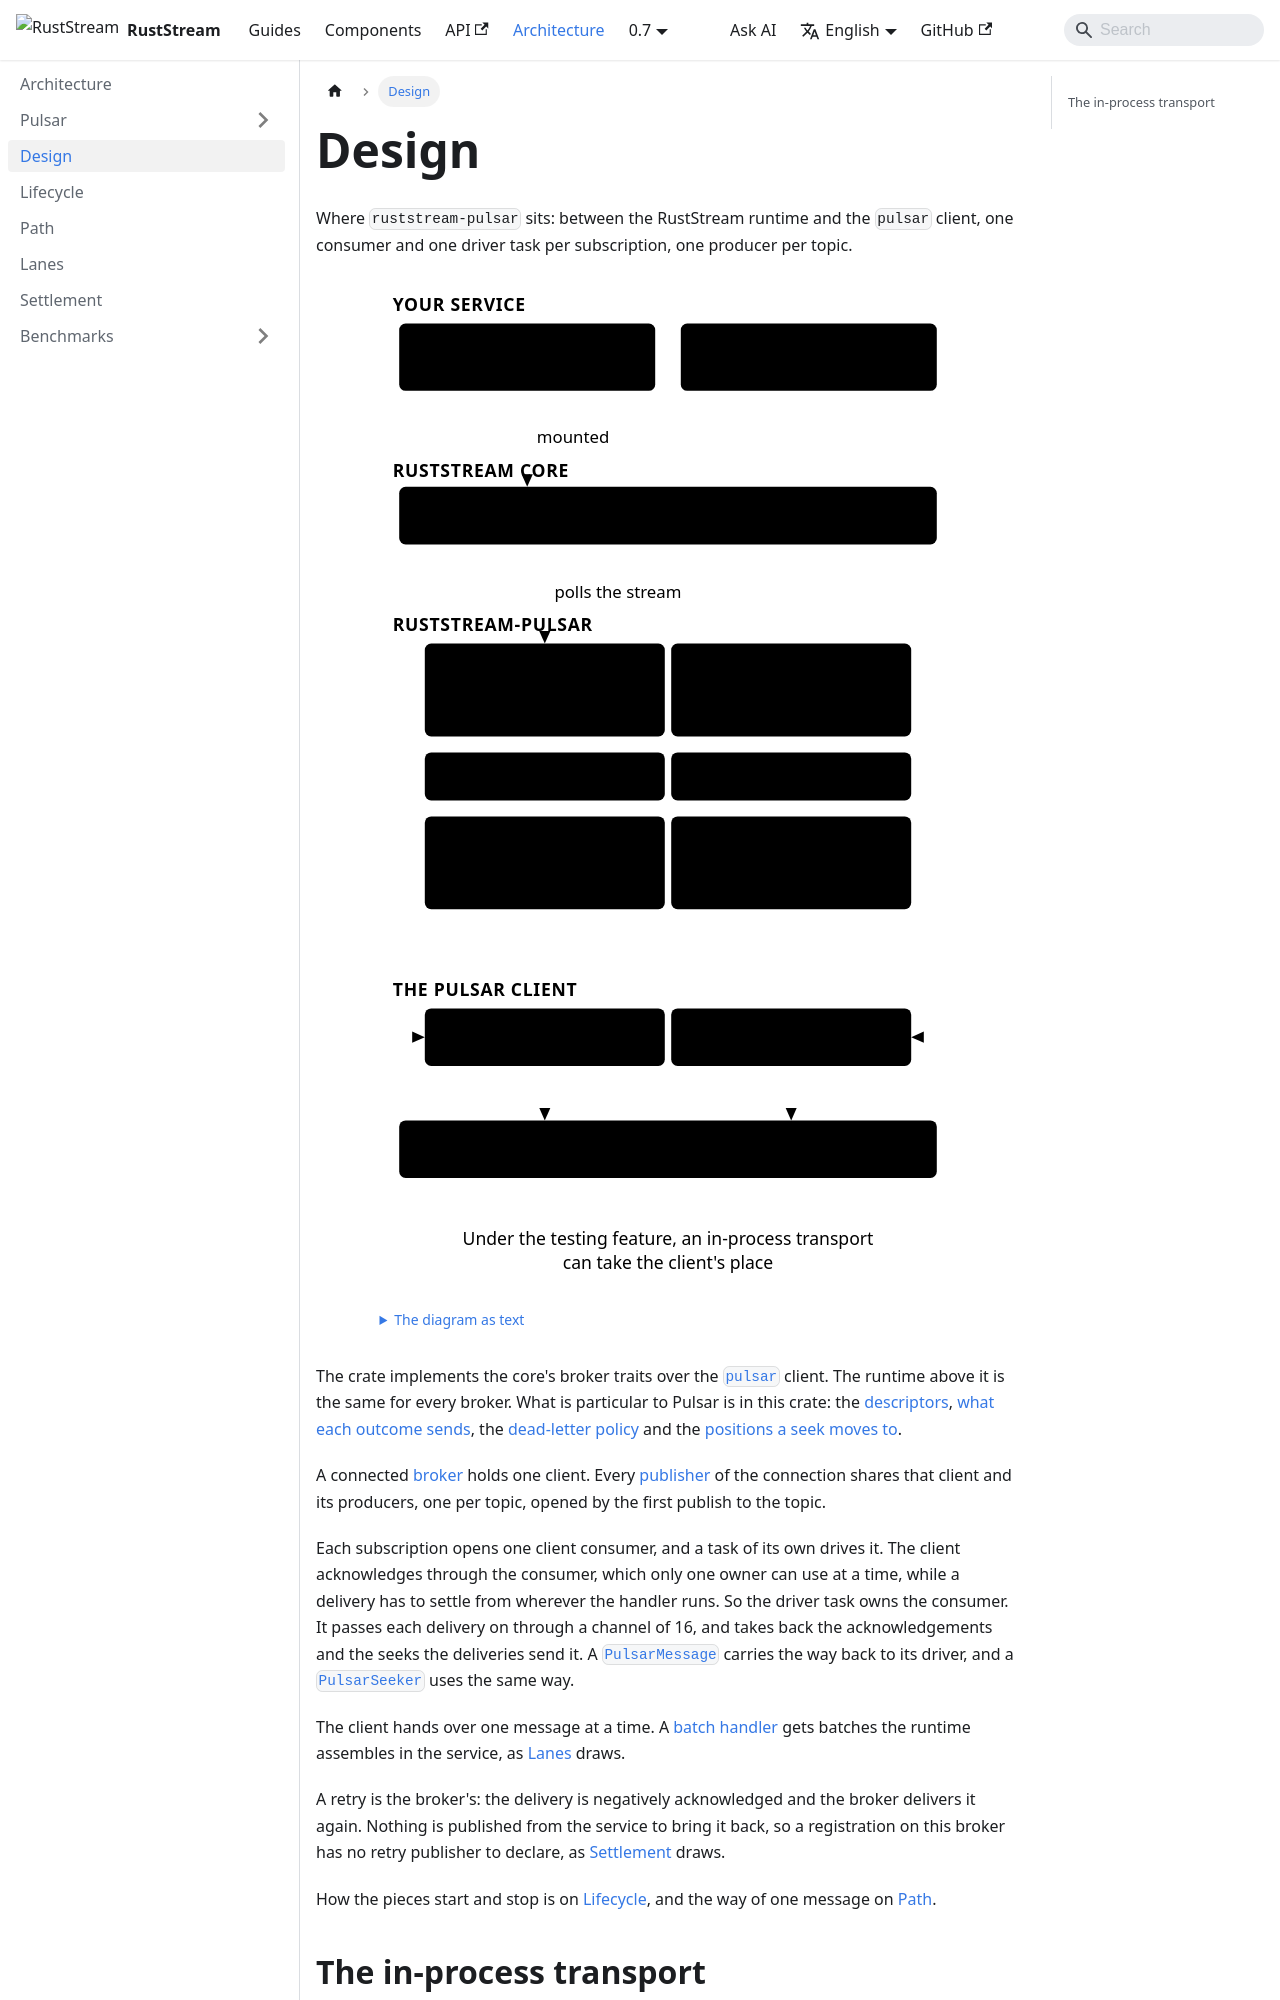

repository: powersemmi/ruststream-pulsar · page: 0.7/architecture/design/index.html · generator: docusaurus

---
title: Design
sidebar_position: 2
description: "Where ruststream-pulsar sits: between the RustStream runtime and the pulsar client, one consumer and one driver task per subscription, one producer per topic."
---

import {Diagram} from '@site/src/components/Diagrams';

export const words = {
  "title": "The service, the RustStream runtime, this crate, the pulsar client and the Pulsar cluster, top to bottom",
  "text": "The diagram as text",
  "service": "Your service",
  "handlers": ["#[subscriber]", "handlers"],
  "app": ["RustStream::new(..)", ".with_broker(..)"],
  "core": "RustStream core",
  "runtime": "Runtime: dispatch, lanes, settlement, batches",
  "crate": "ruststream-pulsar",
  "subscriber": ["PulsarSubscriber", "and its driver task"],
  "publishers": ["PulsarPublisher", "a producer per topic"],
  "message": "PulsarMessage",
  "seeker": "PulsarSeeker",
  "broker": ["PulsarBroker", "configuration"],
  "descriptors": ["PulsarSubscription,", "PulsarTopic"],
  "client": "The pulsar client",
  "consumer": ["Consumer", "one per subscription"],
  "producer": ["Producer", "one per topic"],
  "cluster": "Pulsar cluster",
  "inProcess": ["Under the testing feature, an in-process transport", "can take the client's place"],
  "mounted": "mounted",
  "polls": "polls the stream"
};

# Design

Where `ruststream-pulsar` sits: between the RustStream runtime and the `pulsar` client, one consumer
and one driver task per subscription, one producer per topic.

<Diagram name="design" words={words} />

The crate implements the core's broker traits over the
[`pulsar`](https://docs.rs/pulsar/6.9.0/pulsar/) client. The runtime above it is the same for every
broker. What is particular to Pulsar is in this crate: the
[descriptors](../components/subscriptions/index.md), [what each outcome sends](settlement.md), the
[dead-letter policy](../components/settlement/dead-letters.md) and the
[positions a seek moves to](../components/positions/index.md).

A connected [broker](../components/broker/index.md) holds one client. Every
[publisher](../components/publishing/index.md) of the connection shares that client and its
producers, one per topic, opened by the first publish to the topic.

Each subscription opens one client consumer, and a task of its own drives it. The client
acknowledges through the consumer, which only one owner can use at a time, while a delivery has to
settle from wherever the handler runs. So the driver task owns the consumer. It passes each
delivery on through a channel of 16, and takes back the acknowledgements and the seeks the
deliveries send it. A [`PulsarMessage`](api:ruststream_pulsar::PulsarMessage) carries the way back
to its driver, and a [`PulsarSeeker`](../components/positions/seek.md) uses the same way.

The client hands over one message at a time. A [batch handler](../components/subscriptions/batches.md)
gets batches the runtime assembles in the service, as [Lanes](lanes.md) draws.

A retry is the broker's: the delivery is negatively acknowledged and the broker delivers it again.
Nothing is published from the service to bring it back, so a registration on this broker has no
retry publisher to declare, as [Settlement](settlement.md) draws.

How the pieces start and stop is on [Lifecycle](lifecycle.md), and the way of one message on
[Path](path.md).
